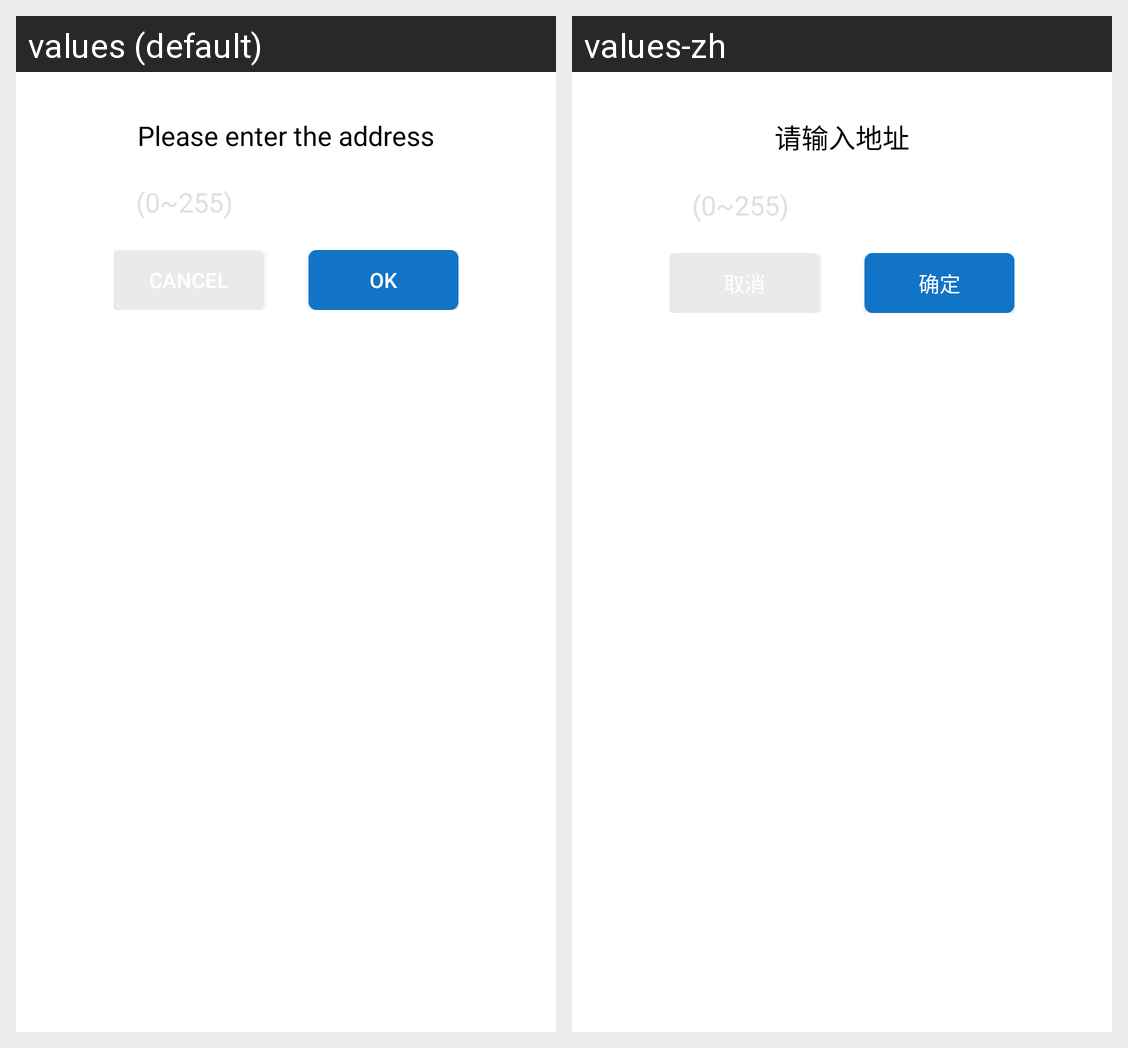

For this localized Android screen grid, give each drawn string resource with its value in every locale shown.
Android screen res/layout/lay_address_dialog.xml rendered under 2 locales, left to right: values (default), values-zh. Device: Nexus 5 (rendered at 1080×1920; each locale shown at half size, 540×960, under a caption strip naming it); theme Theme.MaterialComponents.DayNight.NoActionBar.
Strings drawn on this screen, with the default value and each locale's value (text and hints the layout hard-codes, and strings that could not be matched under every locale, appear in the picture but are not listed):

enter_address
  values: Please enter the address
  values-zh: 请输入地址

end
  values: OK
  values-zh: 确定
